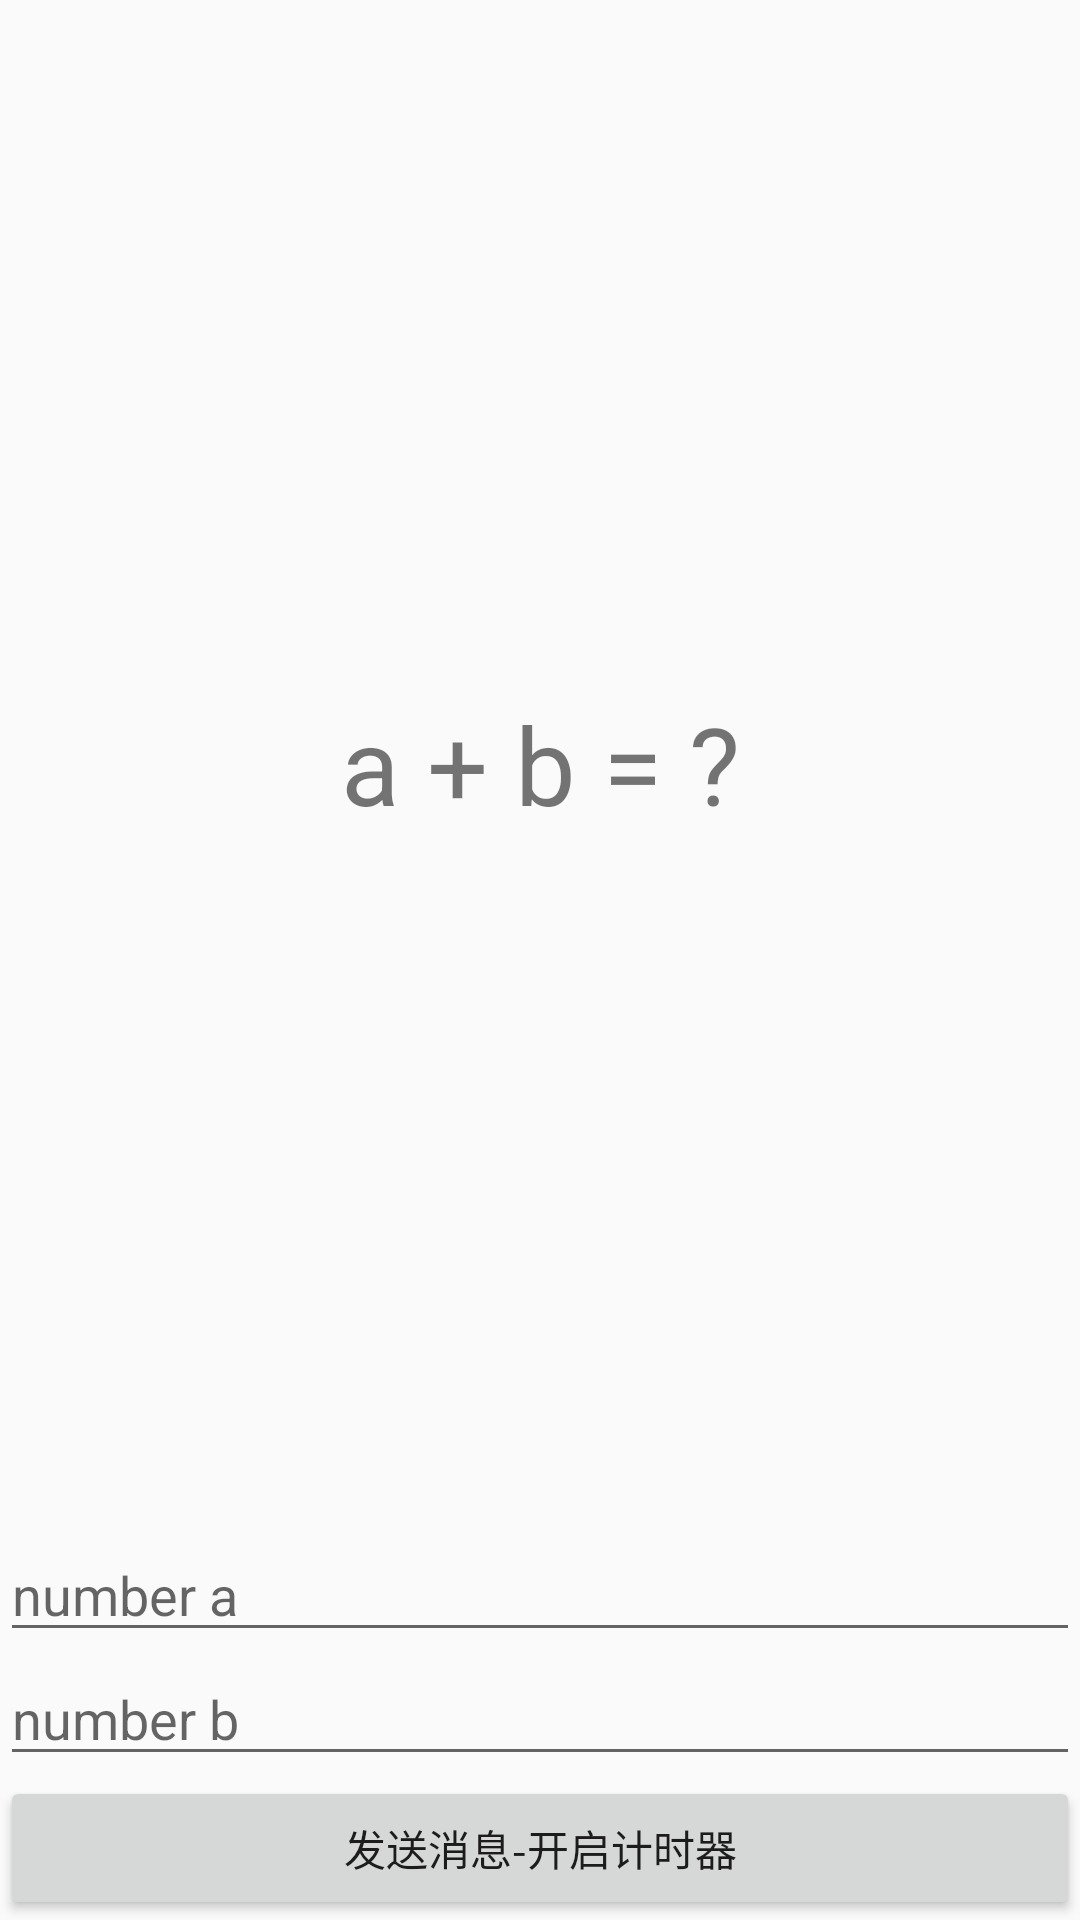

This screen was rendered from an Android layout file. Write that file and the resources it references.
<!-- AndroidManifest.xml: application theme AppTheme -->
<!-- res/layout/activity_aidl.xml -->
<?xml version="1.0" encoding="utf-8"?>
<LinearLayout xmlns:android="http://schemas.android.com/apk/res/android"
              android:layout_width="match_parent"
              android:layout_height="match_parent"
              android:orientation="vertical">

    <TextView
        android:id="@+id/tv_aidl"
        android:layout_width="match_parent"
        android:layout_height="0dp"
        android:layout_weight="1"
        android:gravity="center"
        android:text="a + b = ?"
        android:textSize="36sp"/>

    <EditText
        android:hint="number a"
        android:id="@+id/edt_aidl_a"
        android:layout_width="match_parent"
        android:layout_height="wrap_content"/>
    <EditText
        android:hint="number b"
        android:id="@+id/edt_aidl_b"
        android:layout_width="match_parent"
        android:layout_height="wrap_content"/>
    <Button
        android:id="@+id/btn_aidl_star_timer"
        android:layout_width="match_parent"
        android:layout_height="wrap_content"
        android:text="发送消息-开启计时器"/>
</LinearLayout>
<!-- resources referenced by this layout -->
<resources>
  <style name="AppTheme" parent="Theme.AppCompat.Light.DarkActionBar">
          
          <item name="colorPrimary">@color/colorPrimary</item>
          <item name="colorPrimaryDark">@color/colorPrimaryDark</item>
          <item name="colorAccent">@color/colorAccent</item>
      </style>
  <color name="colorPrimary">#38A2EC</color>
  <color name="colorPrimaryDark">#38A2EC</color>
  <color name="colorAccent">#F3365B</color>
</resources>
